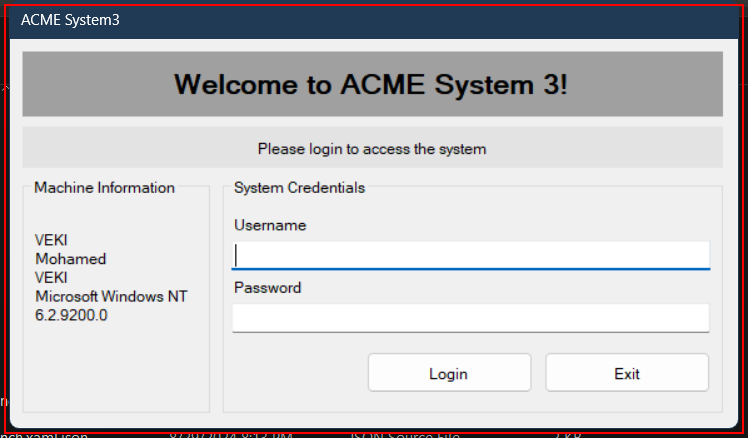
Task: ACME System 3 library
Workflow: ACME_System3_Login

Step 1 [try]: find 'Login' (acme-system3.exe)

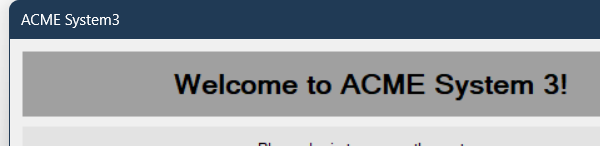
Step 2 [try]: Attach Window 'acme-system3.exe ACME' on 'Login' (acme-system3.exe)

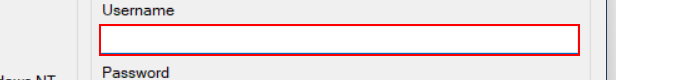
Step 3 [try]: type [in_strEmail] into 'textBox1'

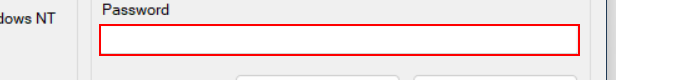
Step 4: type a value into 'textBox2'

Step 5: click on 'button1' (no picture)

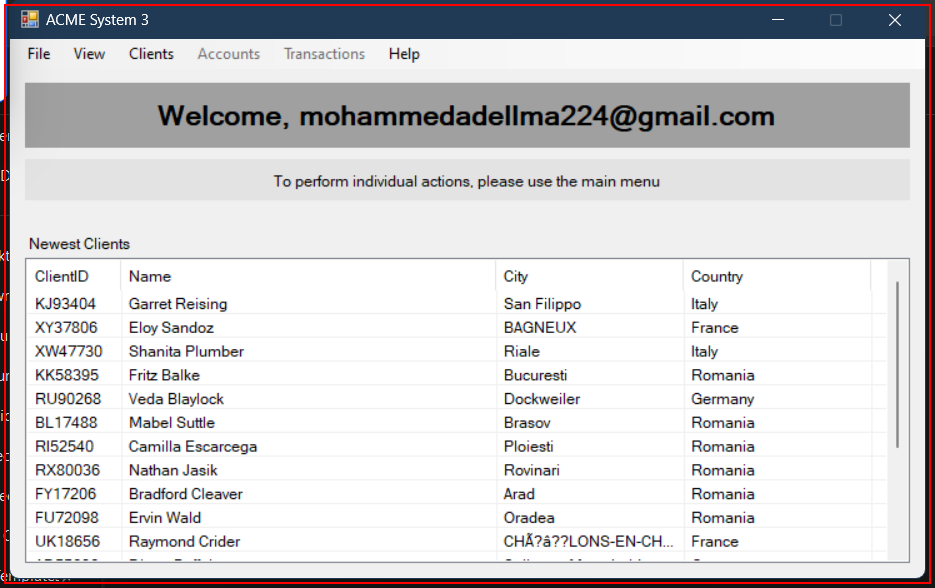
Step 6 [try]: find 'Dashboard' (acme-system3.exe)

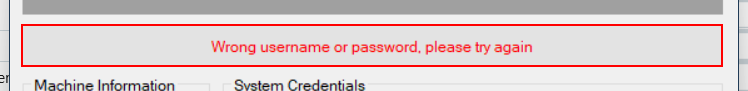
Step 7 [else]: find 'Wrong username or password, please try again' (acme-system3.exe)